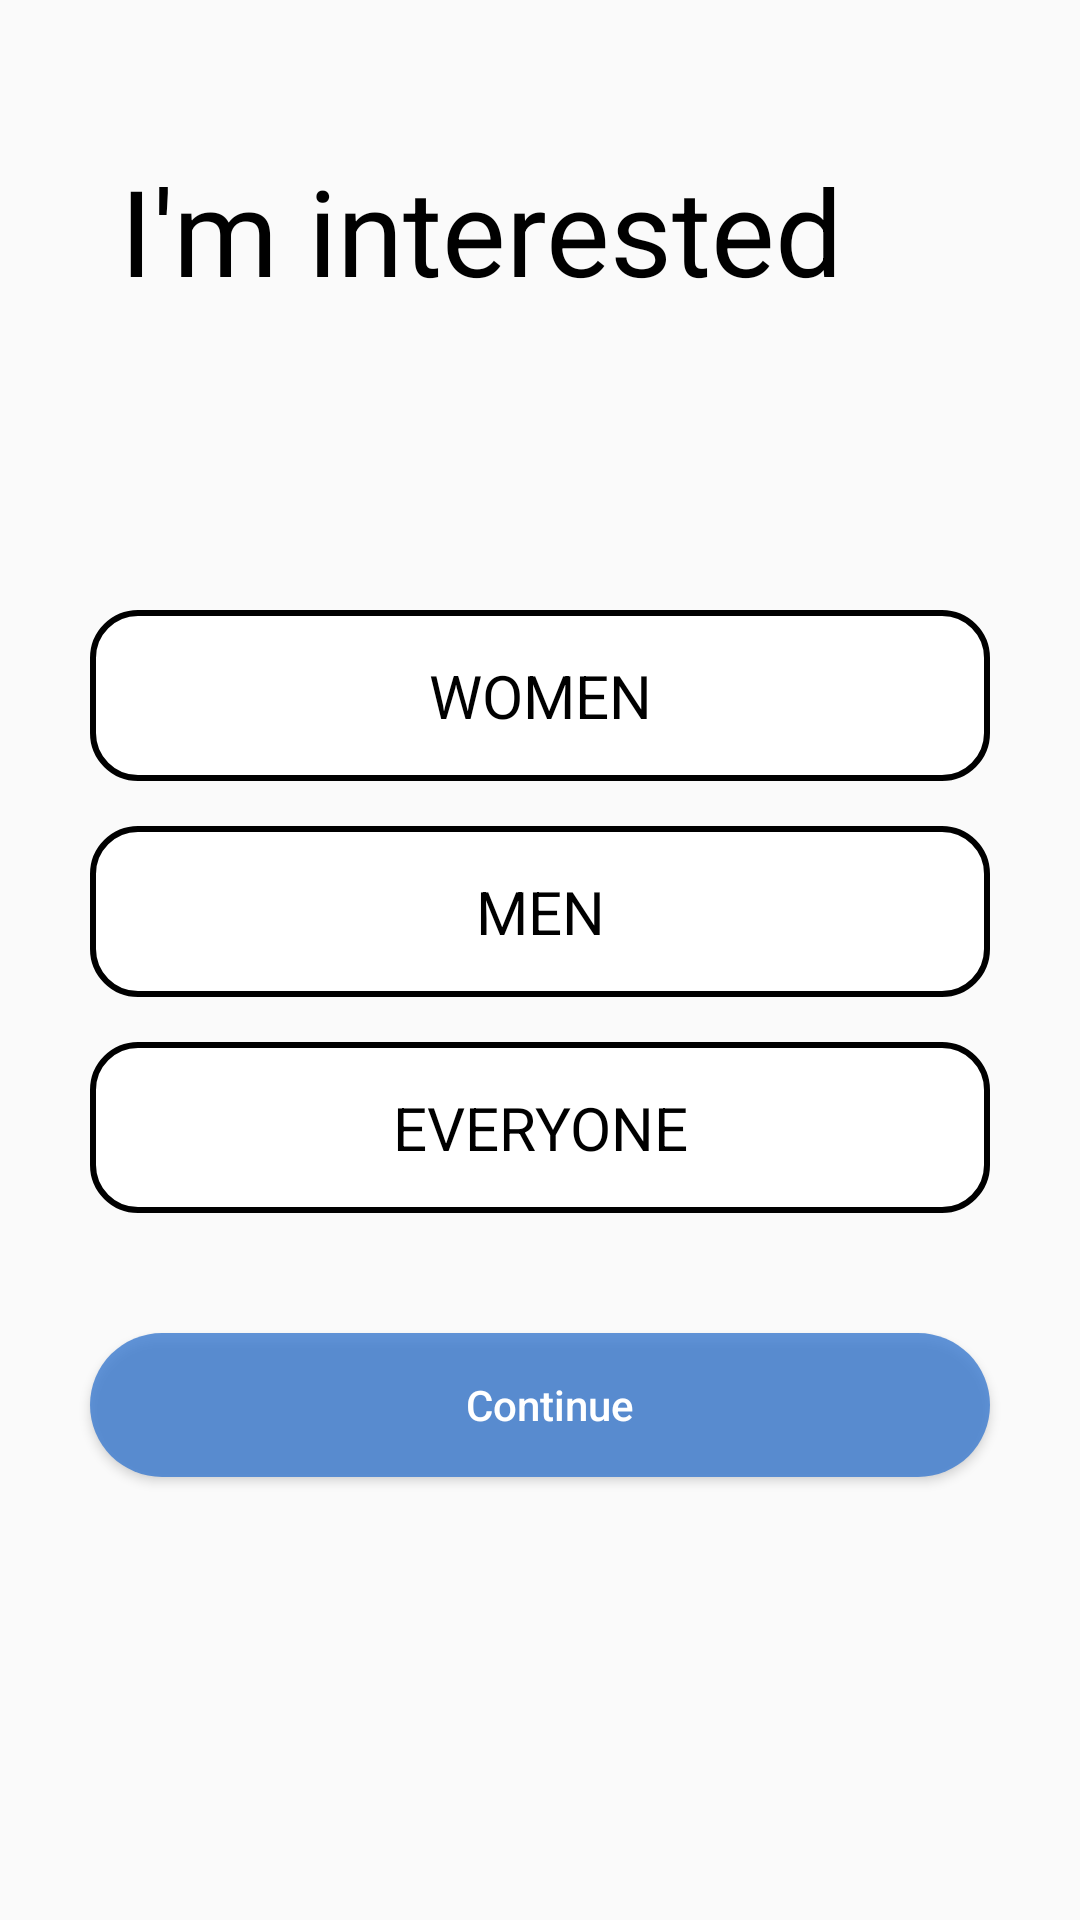

Layout XML and referenced resources for this Android screen:
<!-- AndroidManifest.xml: application theme AppTheme -->
<!-- res/layout/activity_showme.xml -->
<?xml version="1.0" encoding="utf-8"?>
<LinearLayout xmlns:android="http://schemas.android.com/apk/res/android"
    xmlns:app="http://schemas.android.com/apk/res-auto"
    xmlns:tools="http://schemas.android.com/tools"
    android:layout_width="match_parent"
    android:layout_height="match_parent"
    tools:context=".showme"
    android:orientation="vertical">

    <TextView
        android:layout_width="match_parent"
        android:layout_height="wrap_content"
        android:text="I'm interested"
        android:padding="10dp"
        android:textColor="#000000"
        android:textAllCaps="false"
        android:textStyle="bold"
        android:textSize="40sp"
        android:fontFamily="sans-serif-thin"
        android:layout_marginLeft="30dp"
        android:layout_marginTop="40dp">
    </TextView>

    <TextView
        android:id="@+id/inwo"
        android:layout_width="match_parent"
        android:layout_height="wrap_content"
        android:layout_marginLeft="30dp"
        android:layout_marginRight="30dp"
        android:text="WOMEN"
        android:textSize="20sp"
        android:textColor="#000000"
        android:background="@drawable/roundedcorner1"
        android:textAllCaps="true"
        android:padding="15dp"
        android:layout_marginTop="90dp"
        android:gravity="center_horizontal"
        >
    </TextView>
    <TextView
        android:id="@+id/inman"
        android:layout_width="match_parent"
        android:layout_height="wrap_content"
        android:layout_marginLeft="30dp"
        android:layout_marginRight="30dp"
        android:text="MEN"
        android:textSize="20sp"
        android:textColor="#000000"
        android:background="@drawable/roundedcorner1"
        android:textAllCaps="true"
        android:padding="15dp"
        android:layout_marginTop="15dp"
        android:gravity="center_horizontal"
        >
    </TextView>
    <TextView
        android:id="@+id/inoth"
        android:layout_width="match_parent"
        android:layout_height="wrap_content"
        android:layout_marginLeft="30dp"
        android:layout_marginRight="30dp"
        android:text="EVERYONE"
        android:textSize="20sp"
        android:textColor="#000000"
        android:background="@drawable/roundedcorner1"
        android:textAllCaps="true"
        android:padding="15dp"
        android:layout_marginTop="15dp"
        android:gravity="center_horizontal"
        >
    </TextView>


    <Button

        android:layout_width="match_parent"
        android:layout_height="wrap_content"
        android:layout_marginTop="40dp"
        android:layout_marginBottom="10dp"
        android:background="@drawable/login_button"
        android:text="      Continue"
        android:drawableRight="@drawable/ic_arrow_forward_black_24dp"
        android:paddingRight="15dp"
        android:textAllCaps="false"
        android:textColor="#ffffff"
        android:layout_marginRight="30dp"
        android:layout_marginLeft="30dp"
        android:id="@+id/showme"/>
















































</LinearLayout>
<!-- resources referenced by this layout -->
<resources>
  <!-- drawable login_button (drawable) -->
  <?xml version="1.0" encoding="utf-8"?>
  <shape
      xmlns:android="http://schemas.android.com/apk/res/android">
  
      <stroke
          android:width="0dp"
          android:color="#E61058B6"/>
  
      <corners
          android:radius="25dp"/>
  
      <padding
          android:left="2dp"
          android:right="2dp"
          android:top="2dp"
          android:bottom="2dp"/>
  
      <solid android:color="#CD3C7CD0"/>
  
  </shape>
  <!-- drawable roundedcorner1 (drawable) -->
  <?xml version="1.0" encoding="utf-8"?>
  <shape xmlns:android="http://schemas.android.com/apk/res/android"
      android:shape="rectangle"
      android:padding="10dp">
      <solid android:color="#ffffff"/>
      <stroke
          android:width="2dp"
          android:color="#000000"/>
      <corners
          android:bottomRightRadius="15dp"
          android:bottomLeftRadius="15dp"
          android:topLeftRadius="15dp"
          android:topRightRadius="15dp"/>
  </shape>
  <style name="AppTheme" parent="Theme.AppCompat.Light.DarkActionBar">
          
          <item name="colorPrimary">@color/colorPrimary</item>
          <item name="colorPrimaryDark">@color/colorPrimaryDark</item>
          <item name="colorAccent">@color/colorAccent</item>
      </style>
  <color name="colorPrimary">#1058B6</color>
  <color name="colorPrimaryDark">#000000</color>
  <color name="colorAccent">#D81B60</color>
</resources>
